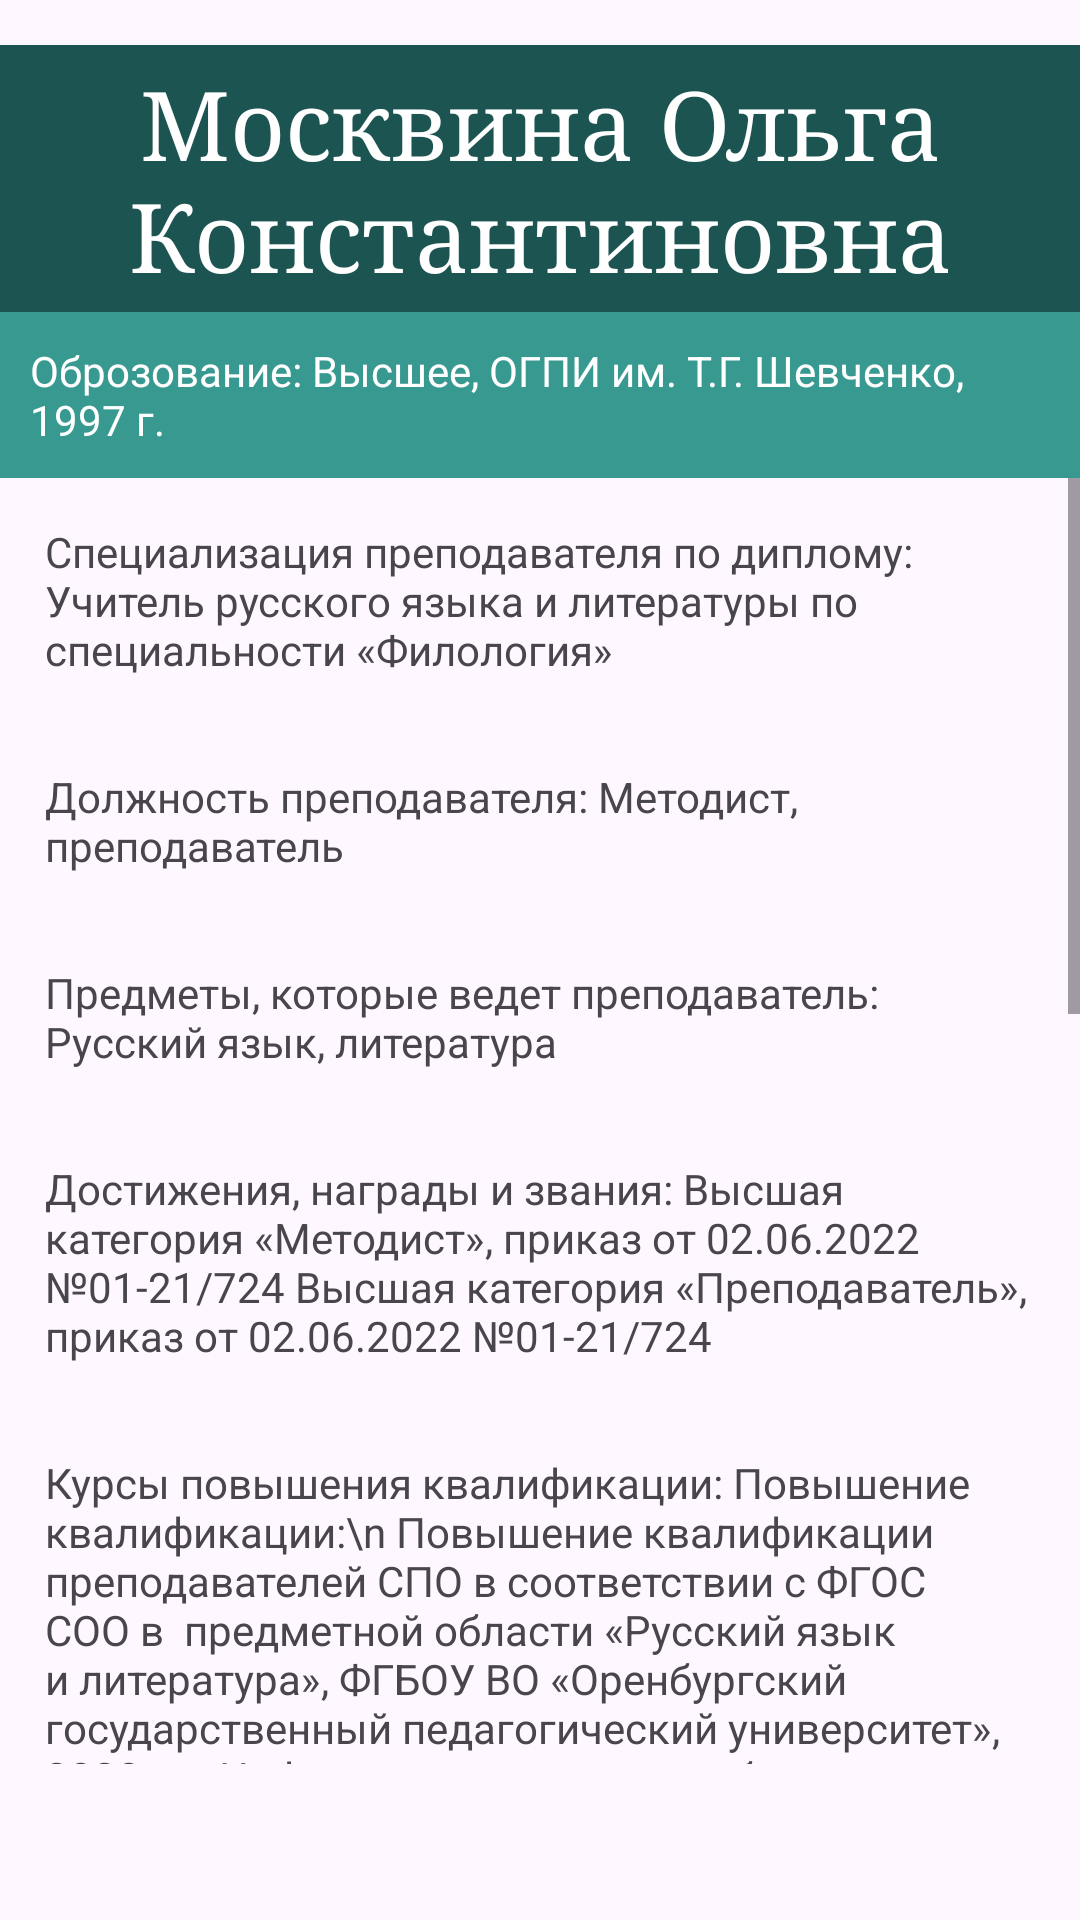

Produce the Android XML layout that renders to this screen, including the resource entries it uses.
<!-- AndroidManifest.xml: application theme Theme.Wlad_Neft -->
<!-- res/layout/fragment_workers_details.xml -->
<?xml version="1.0" encoding="utf-8"?>
<LinearLayout xmlns:android="http://schemas.android.com/apk/res/android"
    xmlns:tools="http://schemas.android.com/tools"
    android:layout_width="match_parent"
    android:layout_height="match_parent"
    android:orientation="vertical"
    tools:context=".workersDetailsFragment">

    <TextView
        android:id="@+id/tvNameFullDetalis"
        android:layout_width="match_parent"
        android:layout_height="wrap_content"
        android:layout_marginTop="15dp"
        android:background="#1B5451"
        android:fontFamily="serif"
        android:gravity="center"
        android:padding="5dp"
        android:text="Москвина Ольга Константиновна"
        android:textColor="@color/white"
        android:textSize="32dp" />

    <TextView
        android:id="@+id/tvEducationDetalis"
        android:layout_width="match_parent"
        android:layout_height="wrap_content"
        android:background="#389991"
        android:padding="10dp"
        android:text="Оброзование: Высшее, ОГПИ им. Т.Г. Шевченко, 1997 г."
        android:textColor="@color/white" />

    <ScrollView
        android:layout_width="match_parent"
        android:layout_height="match_parent"
        android:layout_marginBottom="52dp">

        <LinearLayout
            android:layout_width="match_parent"
            android:layout_height="wrap_content"
            android:orientation="vertical">

            <TextView
                android:id="@+id/tvSpecializationDetalis"
                android:layout_width="match_parent"
                android:layout_height="wrap_content"
                android:layout_margin="15dp"
                android:text="Специализация преподавателя по диплому: Учитель русского языка и литературы по специальности «Филология»" />
            <TextView
                android:id="@+id/tvPositionDetalis"
                android:layout_width="match_parent"
                android:layout_height="wrap_content"
                android:layout_margin="15dp"
                android:text="Должность преподавателя: Методист, преподаватель" />
            <TextView
                android:id="@+id/tvTeachingSubjectsDetalis"
                android:layout_width="match_parent"
                android:layout_height="wrap_content"
                android:layout_margin="15dp"
                android:text="Предметы, которые ведет преподаватель: Русский язык, литература" />
            <TextView
                android:id="@+id/tvAchievementsDetalis"
                android:layout_width="match_parent"
                android:layout_height="wrap_content"
                android:layout_margin="15dp"
                android:text="Достижения, награды и звания: Высшая категория «Методист», приказ от 02.06.2022 №01-21/724 Высшая категория «Преподаватель», приказ от 02.06.2022 №01-21/724" />
            <TextView
                android:id="@+id/tvProfessionalDevelopmentDetalis"
                android:layout_width="match_parent"
                android:layout_height="wrap_content"
                android:layout_margin="15dp"
                android:text="Курсы повышения квалификации: Повышение квалификации:\n Повышение квалификации преподавателей СПО в соответствии с ФГОС СОО в  предметной области «Русский язык и литература», ФГБОУ ВО «Оренбургский государственный педагогический университет»,   2020 г.; «Цифровые технологии в образовании», ФГАОУ ДПО Академия Минпросвещения Россиии, 2021г.; «Методика преподавания общеобразовательной дисциплины «Литература» с учетом профессиональной направленности основных образовательных программ СПО», ФГАОУ ДПО Академия Минпросвещения Россиии, 2021 г.«Методика преподавания общеобразовательной дисциплины «Русский язык» с учетом профессиональной направленности основных образовательных программ СПО», ФГАОУ ДПО Академия Минпросвещения Россиии, 2021 г. Разговоры о важном: система работы классного руководителя (куратора), ФГАОУ ДПО Академия Минпросвещения Россиии, 2022 г.;Методика преподавания общеобразовательной дисциплины «Родной язык» с учетом профессиональной направленности основных образовательных программ СПО» (ФГАОУ ДПО Академия Минпросвещения Россиии, 2022 г.; «Методика преподавания общеобразовательной дисциплины «Родная литература» с учетом профессиональной направленности основных образовательных программ СПО» (ФГАОУ ДПО Академия Минпросвещения Россиии, 2022 г. Инновационные формы работы в профессиональном образовании, Ассоциация образовательных организаций «Профессионал», г. Самара, 2022 г." />
            <TextView
                android:id="@+id/tvYearsOfExperienceDetalis"
                android:layout_width="match_parent"
                android:layout_height="wrap_content"
                android:layout_margin="15dp"
                android:text="Общий стаж работы в годах: 24" />
            <TextView
                android:id="@+id/tvTeachingExperienceDetalis"
                android:layout_width="match_parent"
                android:layout_height="wrap_content"
                android:layout_margin="15dp"
                android:text="Стаж работы преподавателем в годах: 24" />
        </LinearLayout>
    </ScrollView>

</LinearLayout>
<!-- resources referenced by this layout -->
<resources>
  <style name="Theme.Wlad_Neft" parent="Base.Theme.Wlad_Neft" />
  <style name="Base.Theme.Wlad_Neft" parent="Theme.Material3.DayNight.NoActionBar">
          
          
      </style>
  <!-- not gathered from this repository: default colours our renderer supplied (Android Studio template values) -->
  <color name="white">#FFFFFFFF</color>
</resources>
